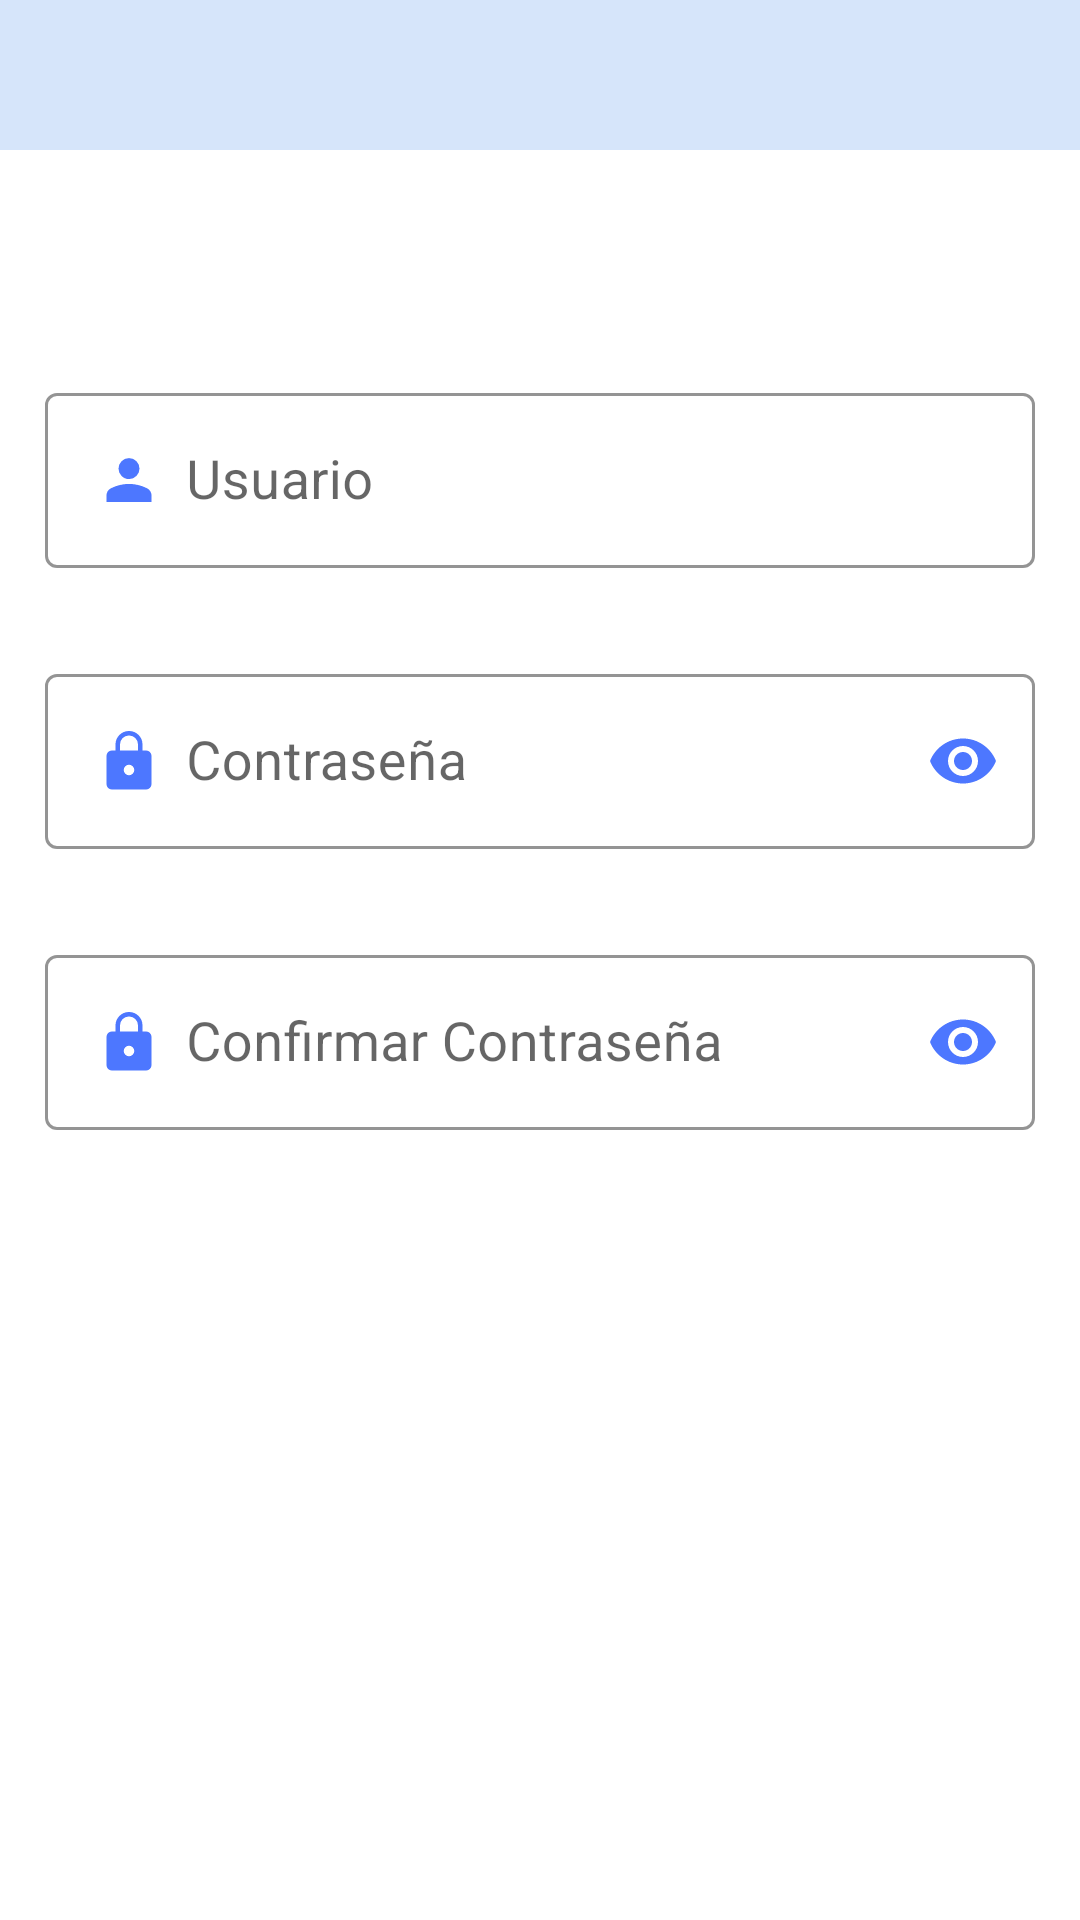

Write the Android layout XML for this screen, with the resource values it uses.
<!-- AndroidManifest.xml: application theme Theme.MiniBar -->
<!-- res/layout/activity_confirmar_usuario.xml -->
<?xml version="1.0" encoding="utf-8"?>
<androidx.constraintlayout.widget.ConstraintLayout xmlns:android="http://schemas.android.com/apk/res/android"
    xmlns:app="http://schemas.android.com/apk/res-auto"
    xmlns:tools="http://schemas.android.com/tools"
    android:layout_width="match_parent"
    android:layout_height="match_parent"
    tools:context=".Vista.Administrador.GestionUsuarios.ConfirmarUsuario">

    <LinearLayout
        app:layout_constraintTop_toTopOf="parent"
        android:layout_width="match_parent"
        android:layout_height="match_parent"
        android:orientation="vertical">

        <com.google.android.material.appbar.AppBarLayout
            android:layout_width="match_parent"
            android:layout_height="50dp">

            <com.google.android.material.appbar.MaterialToolbar
                android:layout_width="match_parent"
                android:layout_height="match_parent"
                android:background="@color/azulPalido">

                <Button
                    android:id="@+id/btnRegresar2ADDU"
                    style="@style/Widget.Material3.Button.TextButton"
                    android:layout_width="50dp"
                    android:layout_height="50dp"
                    android:drawableLeft="@drawable/ic_icono_regresar"
                    android:drawableTint="@color/azulOscuro"
                    app:rippleColor="@color/azulClaro" />

                <TextView
                    android:id="@+id/tvAppBar2ADDU"
                    android:layout_width="wrap_content"
                    android:layout_height="wrap_content"
                    android:text=""
                    android:textColor="@color/azulOscuro"
                    android:textSize="20sp" />
            </com.google.android.material.appbar.MaterialToolbar>

        </com.google.android.material.appbar.AppBarLayout>

        <TextView
            android:id="@+id/tvEnunciado2ADDU"
            android:layout_width="wrap_content"
            android:layout_height="wrap_content"
            android:layout_gravity="center_horizontal"
            android:layout_margin="15dp"
            android:textSize="23sp"
            android:textStyle="bold"
            android:textColor="@color/azulOscuro" />


        <com.google.android.material.textfield.TextInputLayout
            android:id="@+id/tilUsuarioADDU"
            style="@style/Widget.MaterialComponents.TextInputLayout.OutlinedBox"
            android:layout_width="match_parent"
            android:layout_height="wrap_content"
            android:layout_margin="15dp"
            android:hint="Usuario"
            app:boxStrokeColor="@color/azul"
            app:hintTextColor="@color/azul">

            <com.google.android.material.textfield.TextInputEditText
                android:id="@+id/edtUsuarioADDU"
                android:layout_width="match_parent"
                android:layout_height="wrap_content"
                android:drawableStart="@drawable/ic_icono_usuario"
                android:drawablePadding="7dp"
                android:drawableTint="@color/azul"
                android:inputType="text"
                android:textColor="@color/azulOscuro"
                android:textSize="18sp" />
        </com.google.android.material.textfield.TextInputLayout>

        <com.google.android.material.textfield.TextInputLayout
            android:id="@+id/tilPasswordADDU"
            style="@style/Widget.MaterialComponents.TextInputLayout.OutlinedBox"
            android:layout_width="match_parent"
            android:layout_height="wrap_content"
            android:layout_margin="15dp"
            app:passwordToggleEnabled="true"
            app:passwordToggleTint="@color/azul"
            android:hint="Contraseña"
            app:boxStrokeColor="@color/azul"
            app:hintTextColor="@color/azul">

            <com.google.android.material.textfield.TextInputEditText
                android:id="@+id/edtPasswordADDU"
                android:layout_width="match_parent"
                android:layout_height="wrap_content"
                android:drawableStart="@drawable/ic_icono_password"
                android:drawablePadding="7dp"
                android:drawableTint="@color/azul"
                android:inputType="textPassword"
                android:textColor="@color/azulOscuro"
                android:textSize="18sp" />
        </com.google.android.material.textfield.TextInputLayout>

        <com.google.android.material.textfield.TextInputLayout
            android:id="@+id/tilConfirmarPassADDU"
            style="@style/Widget.MaterialComponents.TextInputLayout.OutlinedBox"
            android:layout_width="match_parent"
            android:layout_height="wrap_content"
            android:layout_margin="15dp"
            app:passwordToggleEnabled="true"
            app:passwordToggleTint="@color/azul"
            android:hint="Confirmar Contraseña"
            app:boxStrokeColor="@color/azul"
            app:hintTextColor="@color/azul">

            <com.google.android.material.textfield.TextInputEditText
                android:id="@+id/edtConfirmarPassADDU"
                android:layout_width="match_parent"
                android:layout_height="wrap_content"
                android:drawableStart="@drawable/ic_icono_password"
                android:drawablePadding="7dp"
                android:drawableTint="@color/azul"
                android:inputType="textPassword"
                android:textColor="@color/azulOscuro"
                android:textSize="18sp" />
        </com.google.android.material.textfield.TextInputLayout>

    </LinearLayout>

    <Button
        android:id="@+id/btnConfirmarADDU"
        style="@style/Widget.Material3.Button"
        android:layout_width="200dp"
        android:layout_height="50dp"
        app:layout_constraintLeft_toLeftOf="parent"
        app:layout_constraintRight_toRightOf="parent"
        app:layout_constraintBottom_toBottomOf="parent"
        android:layout_gravity="center"
        android:layout_margin="15dp"
        android:backgroundTint="@color/azul"
        app:rippleColor="@color/azulVerde"
        android:text=""
        android:textSize="18sp"
        />

</androidx.constraintlayout.widget.ConstraintLayout>
<!-- resources referenced by this layout -->
<resources>
  <color name="azul">#4D77FF</color>
  <color name="azulClaro">#56BBF1</color>
  <color name="azulOscuro">#2558FD</color>
  <color name="azulPalido">#D6E5FA</color>
  <color name="azulVerde">#5EE6EB</color>
  <!-- drawable ic_icono_password (drawable-v24) -->
  <vector xmlns:android="http://schemas.android.com/apk/res/android"
      android:width="24dp"
      android:height="24dp"
      android:viewportWidth="24"
      android:viewportHeight="24">
    <path
        android:fillColor="#FF000000"
        android:pathData="M12,2Q13.875,2 15.188,3.312Q16.5,4.625 16.5,6.5V8.5H17.7Q18.45,8.5 18.975,9.025Q19.5,9.55 19.5,10.3V19.7Q19.5,20.45 18.975,20.975Q18.45,21.5 17.7,21.5H6.3Q5.55,21.5 5.025,20.975Q4.5,20.45 4.5,19.7V10.3Q4.5,9.55 5.025,9.025Q5.55,8.5 6.3,8.5H7.5V6.5Q7.5,4.625 8.812,3.312Q10.125,2 12,2ZM12,3.5Q10.75,3.5 9.875,4.375Q9,5.25 9,6.5V8.5H15V6.5Q15,5.25 14.125,4.375Q13.25,3.5 12,3.5ZM12,13.25Q11.275,13.25 10.762,13.762Q10.25,14.275 10.25,15Q10.25,15.725 10.762,16.238Q11.275,16.75 12,16.75Q12.725,16.75 13.238,16.238Q13.75,15.725 13.75,15Q13.75,14.275 13.238,13.762Q12.725,13.25 12,13.25Z"/>
  </vector>
  <!-- drawable ic_icono_usuario (drawable-v24) -->
  <vector xmlns:android="http://schemas.android.com/apk/res/android"
      android:width="24dp"
      android:height="24dp"
      android:viewportWidth="24"
      android:viewportHeight="24">
    <path
        android:fillColor="#FF000000"
        android:pathData="M12,11.7Q10.55,11.7 9.525,10.662Q8.5,9.625 8.5,8.2Q8.5,6.75 9.525,5.725Q10.55,4.7 12,4.7Q13.45,4.7 14.475,5.725Q15.5,6.75 15.5,8.2Q15.5,9.625 14.475,10.662Q13.45,11.7 12,11.7ZM4.5,19.3V17.075Q4.5,16.35 4.9,15.725Q5.3,15.1 5.975,14.75Q7.45,14.025 8.963,13.662Q10.475,13.3 12,13.3Q13.525,13.3 15.038,13.662Q16.55,14.025 18.025,14.75Q18.7,15.1 19.1,15.725Q19.5,16.35 19.5,17.075V19.3Z"/>
  </vector>
  <style name="Theme.MiniBar" parent="Theme.MaterialComponents.Light.NoActionBar">
          
          
          
          
          
          
          
          <item name="android:statusBarColor" tools:targetApi="l">@color/azulClaro</item>
      </style>
</resources>
